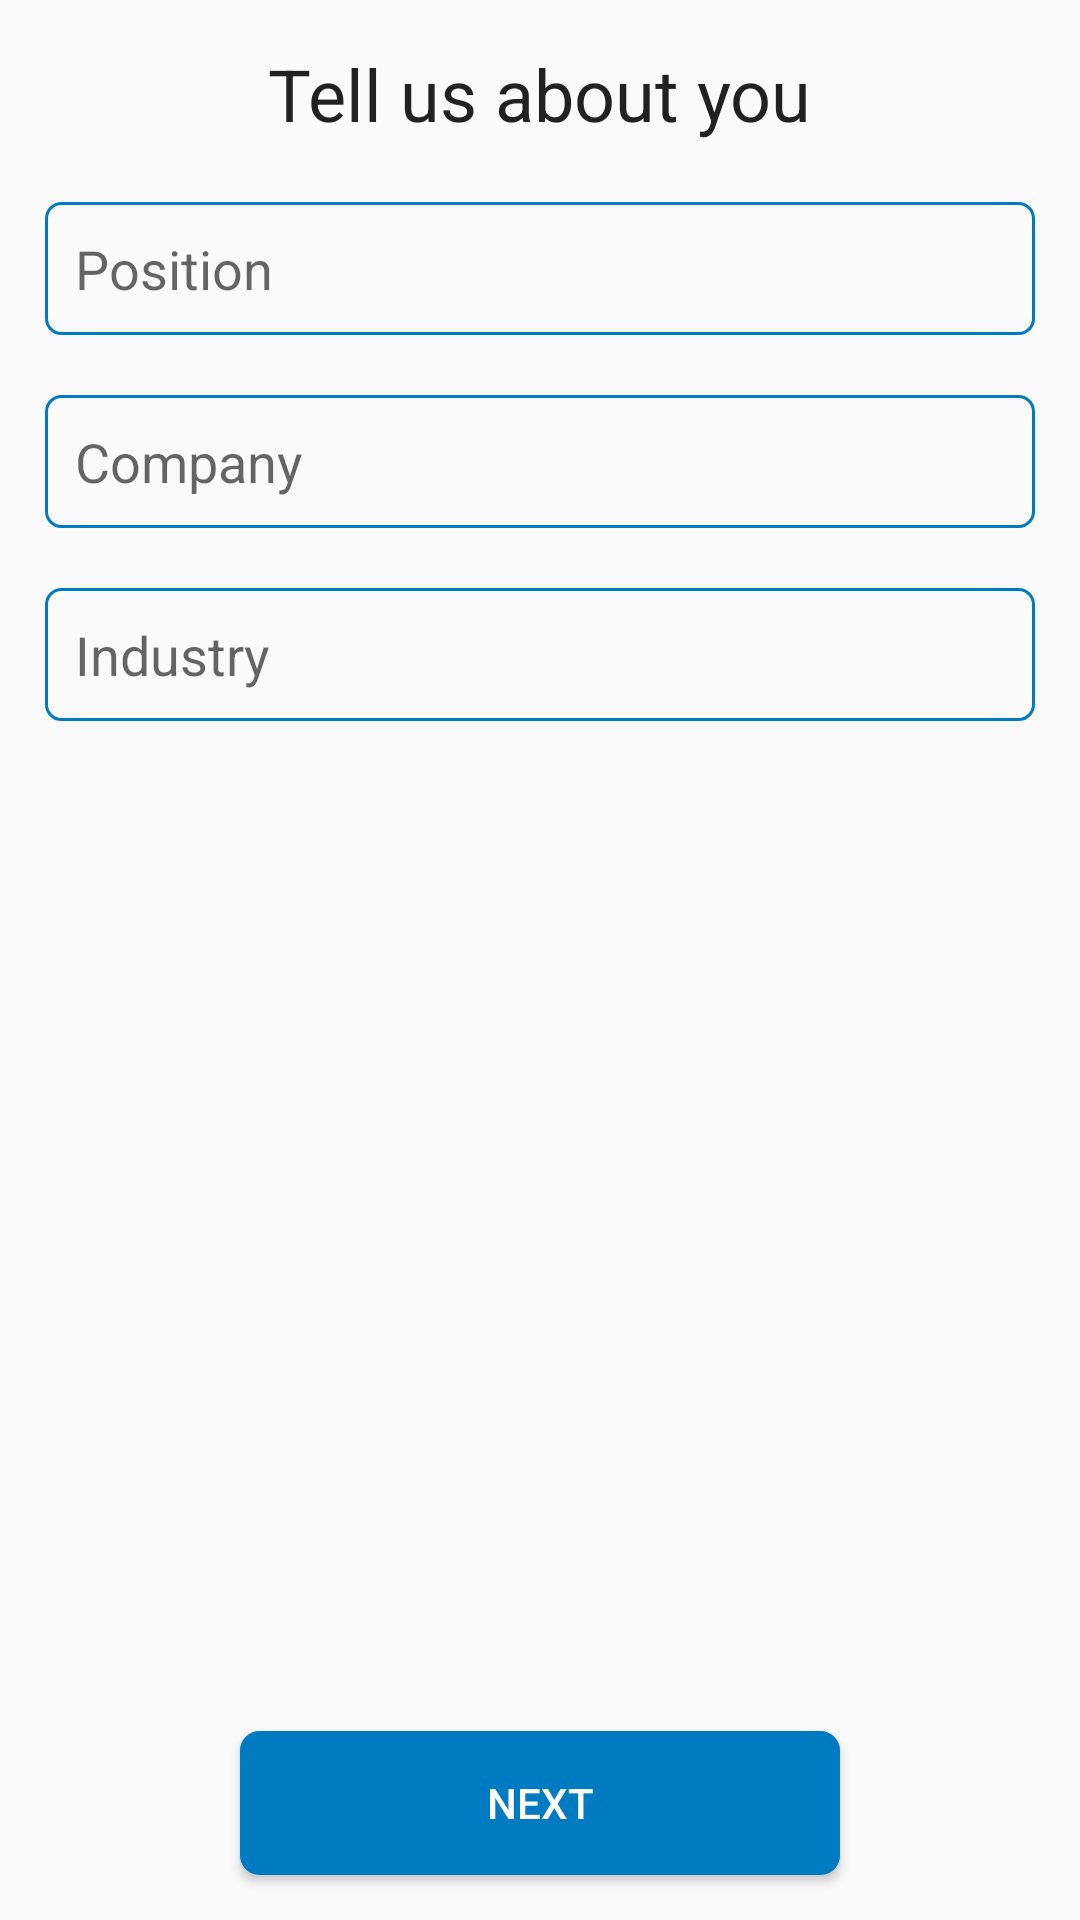

Layout XML and referenced resources for this Android screen:
<!-- AndroidManifest.xml: activity theme AppTheme.NoActionBar -->
<!-- res/layout/activity_new_account_job_info.xml -->
<?xml version="1.0" encoding="utf-8"?>
<RelativeLayout xmlns:android="http://schemas.android.com/apk/res/android"
    xmlns:tools="http://schemas.android.com/tools"
    android:layout_width="match_parent"
    android:layout_height="match_parent"
    tools:context="com.example.finalyearproject.hollyboothroyd.sync.Activities.NewAccount.NewAccountJobInfoActivity">

    <include layout="@layout/content_new_account_job_info" />

</RelativeLayout>
<!-- res/layout/content_new_account_job_info.xml (included above) -->
<?xml version="1.0" encoding="utf-8"?>
<RelativeLayout xmlns:android="http://schemas.android.com/apk/res/android"
    xmlns:app="http://schemas.android.com/apk/res-auto"
    xmlns:tools="http://schemas.android.com/tools"
    android:layout_width="match_parent"
    android:layout_height="match_parent"
    app:layout_behavior="@string/appbar_scrolling_view_behavior"
    tools:context="com.example.finalyearproject.hollyboothroyd.sync.Activities.NewAccount.NewAccountJobInfoActivity"
    tools:showIn="@layout/activity_new_account_job_info">

    <LinearLayout
        android:layout_width="match_parent"
        android:layout_height="match_parent"
        android:layout_marginTop="@dimen/activity_margin"
        android:orientation="vertical">

        <TextView
            android:id="@+id/new_account_job_info_title"
            android:layout_width="wrap_content"
            android:layout_height="wrap_content"
            android:layout_gravity="center"
            android:text="@string/New_Account_Job_Info_Title"
            android:textAppearance="@style/TextAppearance.AppCompat.Headline" />

        <EditText
            android:id="@+id/position_text"
            android:layout_width="match_parent"
            android:layout_height="wrap_content"
            android:layout_marginEnd="@dimen/entry_side_margin"
            android:layout_marginStart="@dimen/entry_side_margin"
            android:layout_marginTop="@dimen/entry_top_margin"
            android:ems="10"
            android:hint="@string/Position_Text_Hint"
            android:inputType="textPersonName"
            style="@style/RoundedOutline" />

        <EditText
            android:id="@+id/company_text"
            android:layout_width="match_parent"
            android:layout_height="wrap_content"
            android:layout_marginEnd="@dimen/entry_side_margin"
            android:layout_marginStart="@dimen/entry_side_margin"
            android:layout_marginTop="@dimen/entry_top_margin"
            android:ems="10"
            android:hint="@string/Company_Text_Hint"
            android:inputType="textPersonName"
            style="@style/RoundedOutline" />

        <EditText
            android:id="@+id/industry_text"
            android:layout_width="match_parent"
            android:layout_height="wrap_content"
            android:layout_marginEnd="@dimen/entry_side_margin"
            android:layout_marginStart="@dimen/entry_side_margin"
            android:layout_marginTop="@dimen/entry_top_margin"
            android:ems="10"
            android:hint="@string/Industry_Text_Hint"
            android:inputType="textPersonName"
            style="@style/RoundedOutline" />
    </LinearLayout>

    <Button
        android:id="@+id/job_info_next_button"
        android:layout_width="@dimen/button_width"
        android:layout_height="wrap_content"
        android:layout_alignParentBottom="true"
        android:layout_centerHorizontal="true"
        android:layout_margin="@dimen/button_margin"
        android:text="@string/Next_Button"
        style="@style/PrimaryButton"/>

</RelativeLayout>
<!-- resources referenced by this layout -->
<resources>
  <dimen name="activity_margin">15dp</dimen>
  <dimen name="button_margin">15dp</dimen>
  <dimen name="button_width">200dp</dimen>
  <dimen name="entry_side_margin">15dp</dimen>
  <dimen name="entry_top_margin">20dp</dimen>
  <string name="Company_Text_Hint">Company</string>
  <string name="Industry_Text_Hint">Industry</string>
  <string name="New_Account_Job_Info_Title">Tell us about you</string>
  <string name="Next_Button">Next</string>
  <string name="Position_Text_Hint">Position</string>
  <style name="PrimaryButton">
          <item name="android:background">@drawable/blue_button_rounded_edges</item>
          <item name="android:textColor">@color/highlight_text_color</item>
      </style>
  <style name="RoundedOutline">
          <item name="android:background">@drawable/edit_text_style</item>
          <item name="android:textColor">@color/black</item>
          <item name="android:padding">@dimen/edit_text_padding</item>
      </style>
  <style name="AppTheme.NoActionBar">
          <item name="windowActionBar">false</item>
          <item name="windowNoTitle">true</item>
      </style>
  <!-- drawable blue_button_rounded_edges (drawable) -->
  <shape xmlns:android="http://schemas.android.com/apk/res/android" android:shape="rectangle">
      <stroke android:width="1dp" android:color="@color/colorPrimary" />
      <corners android:radius="6dp" />
      <solid android:color="@color/colorPrimary" />
  </shape>
  <color name="highlight_text_color">#ffffff</color>
  <!-- drawable edit_text_style (drawable) -->
  <?xml version="1.0" encoding="UTF-8"?>
  <shape xmlns:android="http://schemas.android.com/apk/res/android">
      <stroke android:width="1dp" android:color="@color/colorPrimary"/>
      <corners android:radius="5dp"/>
  </shape>
  <color name="black">#000000</color>
  <dimen name="edit_text_padding">10dp</dimen>
  
      // Events
  <color name="colorPrimary">#007ac1</color>
</resources>
